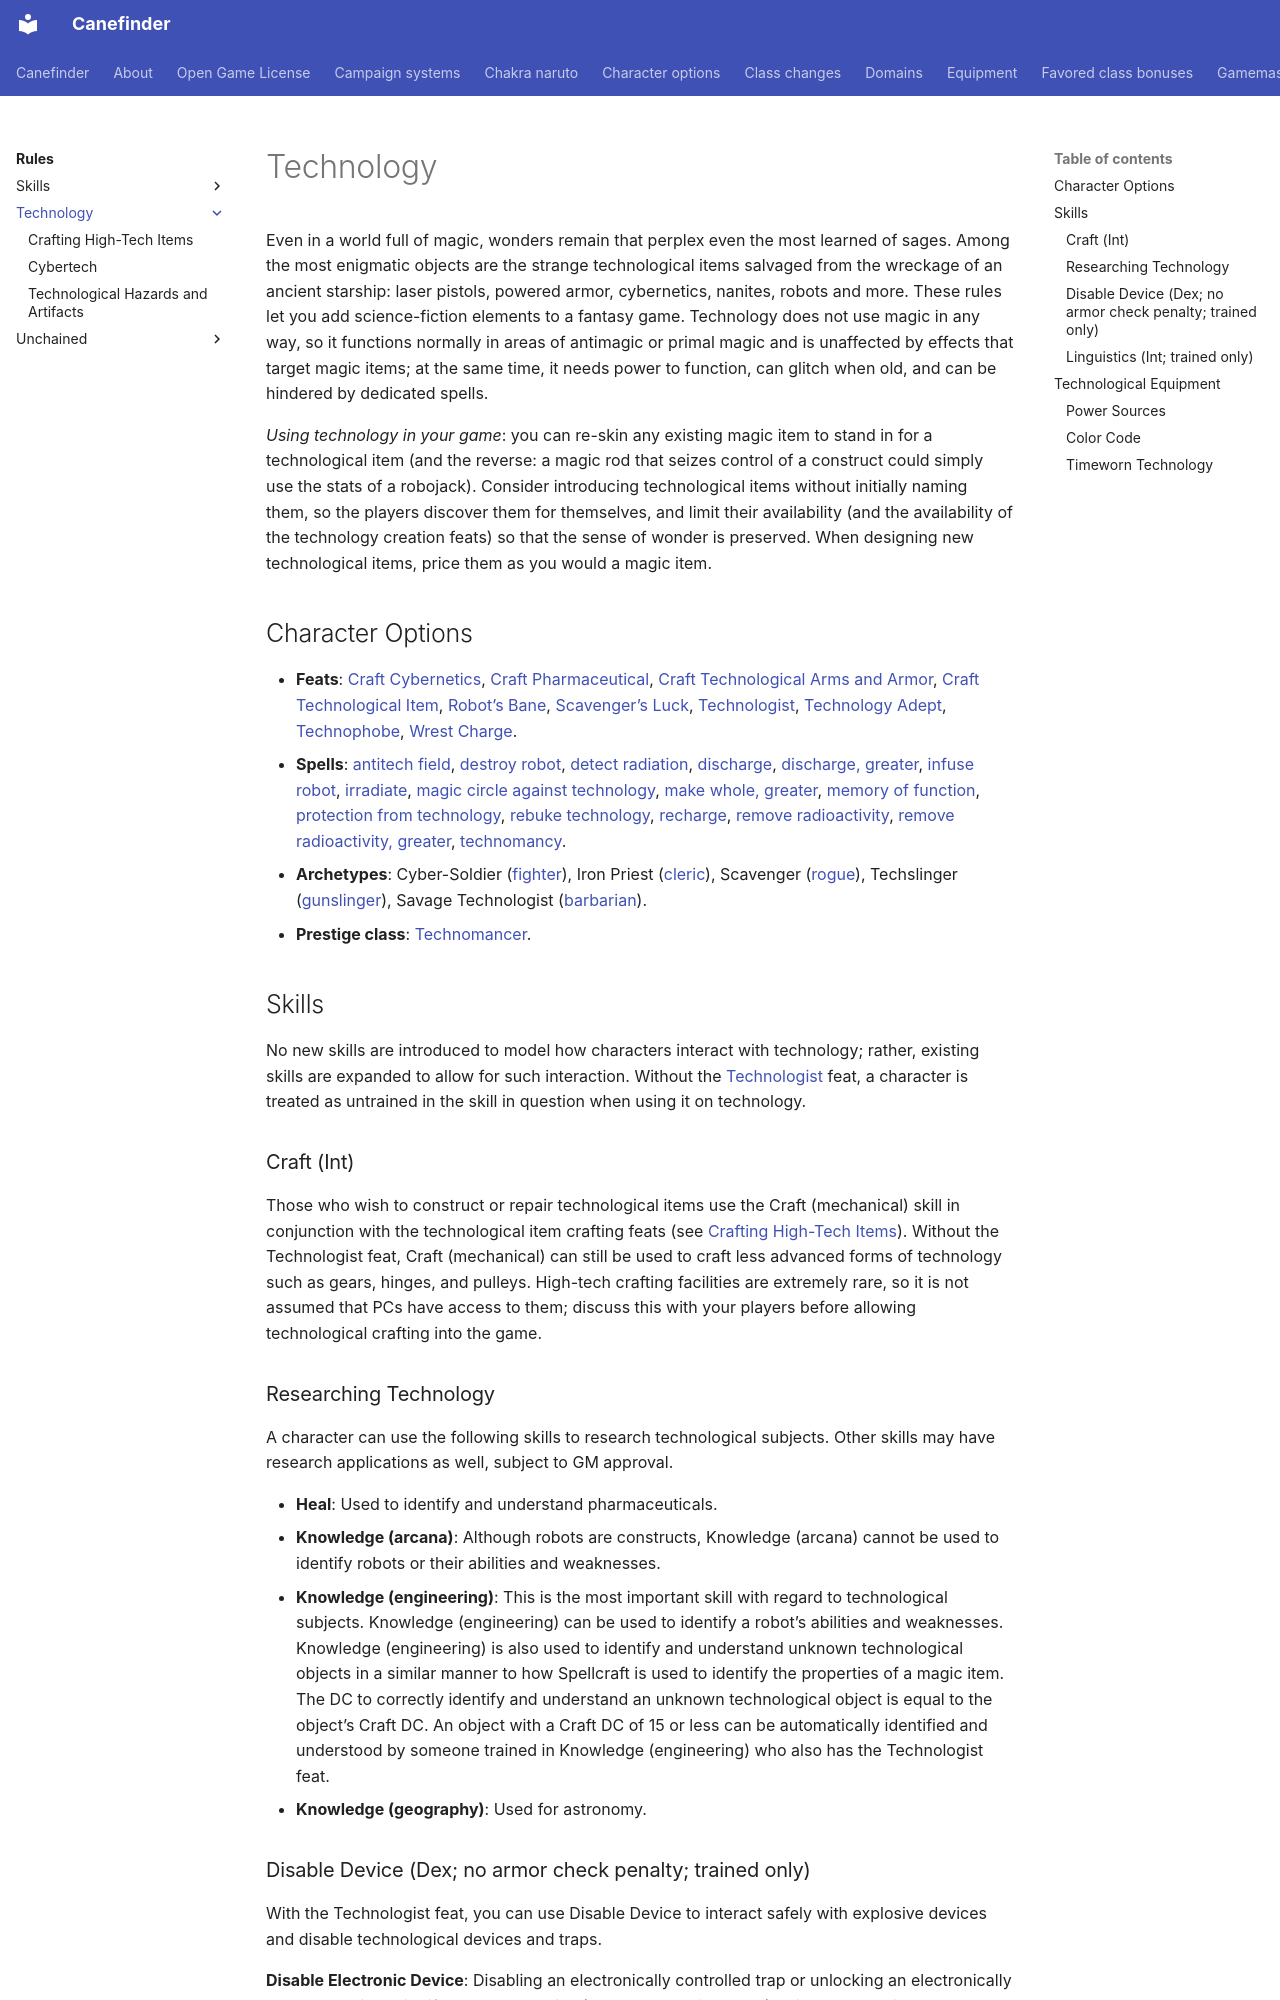

repository: canefinderhouserules/Canefinderhouserules · page: rules/technology/index.html · generator: mkdocs

# Technology

Even in a world full of magic, wonders remain that perplex even the most learned of sages. Among the most enigmatic objects are the strange technological items salvaged from the wreckage of an ancient starship: laser pistols, powered armor, cybernetics, nanites, robots and more. These rules let you add science-fiction elements to a fantasy game. Technology does not use magic in any way, so it functions normally in areas of antimagic or primal magic and is unaffected by effects that target magic items; at the same time, it needs power to function, can glitch when old, and can be hindered by dedicated spells.

*Using technology in your game*: you can re-skin any existing magic item to stand in for a technological item (and the reverse: a magic rod that seizes control of a construct could simply use the stats of a robojack). Consider introducing technological items without initially naming them, so the players discover them for themselves, and limit their availability (and the availability of the technology creation feats) so that the sense of wonder is preserved. When designing new technological items, price them as you would a magic item.

## Character Options

- **Feats**: [Craft Cybernetics](../feats/craft-cybernetics.md), [Craft Pharmaceutical](../feats/craft-pharmaceutical.md), [Craft Technological Arms and Armor](../feats/craft-technological-arms-and-armor.md), [Craft Technological Item](../feats/craft-technological-item.md), [Robot’s Bane](../feats/robots-bane.md), [Scavenger’s Luck](../feats/scavengers-luck.md), [Technologist](../feats/technologist.md), [Technology Adept](../feats/technology-adept.md), [Technophobe](../feats/technophobe.md), [Wrest Charge](../feats/wrest-charge.md).
- **Spells**: [antitech field](../../magic/spells/antitech-field.md), [destroy robot](../../magic/spells/destroy-robot.md), [detect radiation](../../magic/spells/detect-radiation.md), [discharge](../../magic/spells/discharge.md), [discharge, greater](../../magic/spells/discharge-greater.md), [infuse robot](../../magic/spells/infuse-robot.md), [irradiate](../../magic/spells/irradiate.md), [magic circle against technology](../../magic/spells/magic-circle-against-technology.md), [make whole, greater](../../magic/spells/make-whole-greater.md), [memory of function](../../magic/spells/memory-of-function.md), [protection from technology](../../magic/spells/protection-from-technology.md), [rebuke technology](../../magic/spells/rebuke-technology.md), [recharge](../../magic/spells/recharge.md), [remove radioactivity](../../magic/spells/remove-radioactivity.md), [remove radioactivity, greater](../../magic/spells/remove-radioactivity-greater.md), [technomancy](../../magic/spells/technomancy.md).
- **Archetypes**: Cyber-Soldier ([fighter](../../characters/classes/fighter-archetypes.md)), Iron Priest ([cleric](../../characters/classes/cleric-archetypes.md)), Scavenger ([rogue](../../characters/classes/rogue-archetypes.md)), Techslinger ([gunslinger](../../characters/classes/gunslinger-archetypes.md)), Savage Technologist ([barbarian](../../characters/classes/barbarian-archetypes.md)).
- **Prestige class**: [Technomancer](../../characters/prestige-classes/technomancer.md).

## Skills

No new skills are introduced to model how characters interact with technology; rather, existing skills are expanded to allow for such interaction. Without the [Technologist](../feats/technologist.md) feat, a character is treated as untrained in the skill in question when using it on technology.

### Craft (Int)

Those who wish to construct or repair technological items use the Craft (mechanical) skill in conjunction with the technological item crafting feats (see [Crafting High-Tech Items](crafting.md)). Without the Technologist feat, Craft (mechanical) can still be used to craft less advanced forms of technology such as gears, hinges, and pulleys. High-tech crafting facilities are extremely rare, so it is not assumed that PCs have access to them; discuss this with your players before allowing technological crafting into the game.
